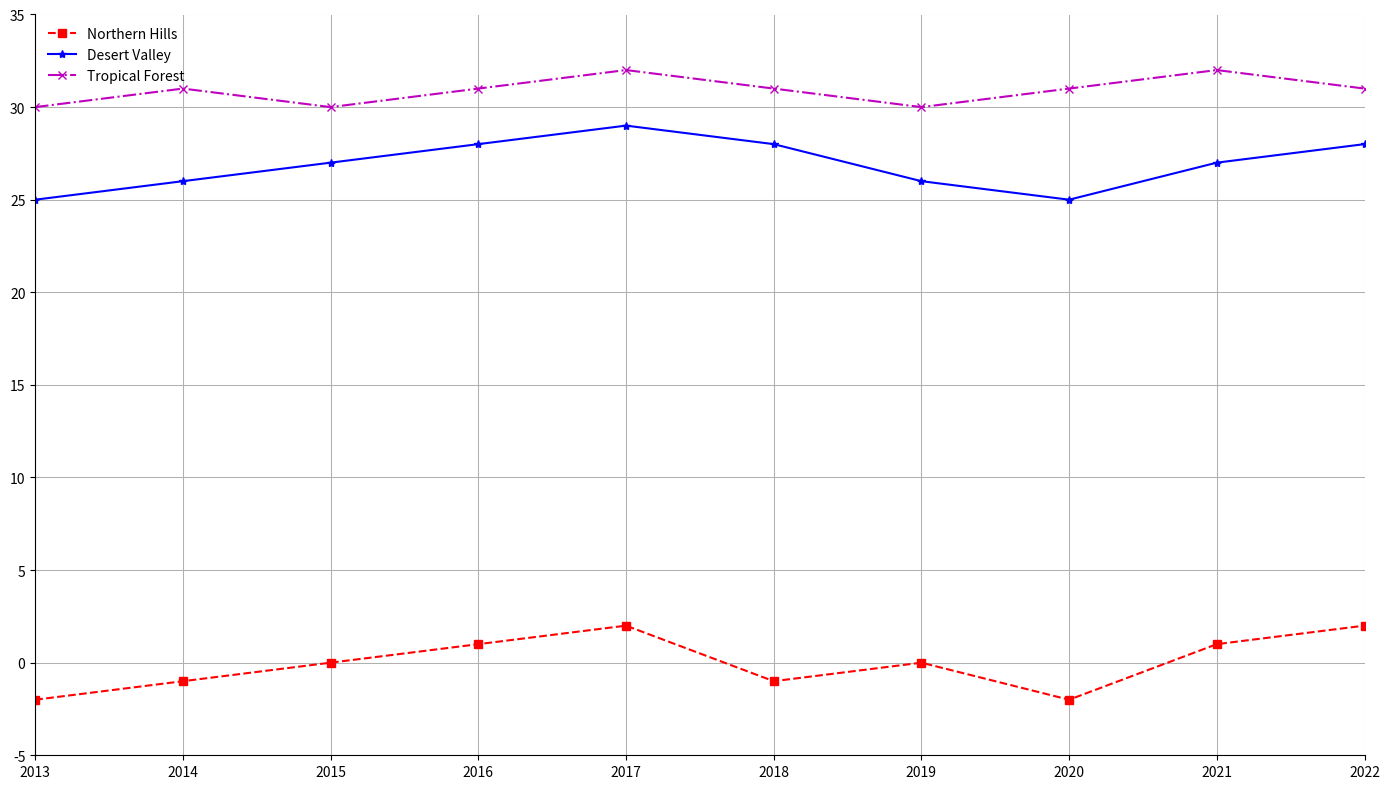

The matplotlib source for this figure:
import matplotlib.pyplot as plt
import numpy as np

# Data construction
years = np.arange(2013, 2023)
northern_hills_temp = [-2, -1, 0, 1, 2, -1, 0, -2, 1, 2]
desert_valley_temp = [25, 26, 27, 28, 29, 28, 26, 25, 27, 28]
tropical_forest_temp = [30, 31, 30, 31, 32, 31, 30, 31, 32, 31]

# Plotting the chart
fig, ax = plt.subplots(figsize=(14, 8))

# Randomly altering stylistic elements
ax.plot(years, northern_hills_temp, marker='s', linestyle='--', color='r', label='Northern Hills')
ax.plot(years, desert_valley_temp, marker='*', linestyle='-', color='b', label='Desert Valley')
ax.plot(years, tropical_forest_temp, marker='x', linestyle='-.', color='m', label='Tropical Forest')

# Adding legend
ax.legend(loc='upper left', frameon=False)

# Grid configuration
ax.grid(True, linestyle='-', linewidth=0.75)

# Borders
ax.spines['top'].set_visible(False)
ax.spines['right'].set_visible(False)

# Axis limits
ax.set_xlim(2013, 2022)
ax.set_ylim(-5, 35)

plt.tight_layout()
plt.show()
